Dataset: data (GitHub, rishabhbpd/project_rishabh_das). Classes: human, no human.

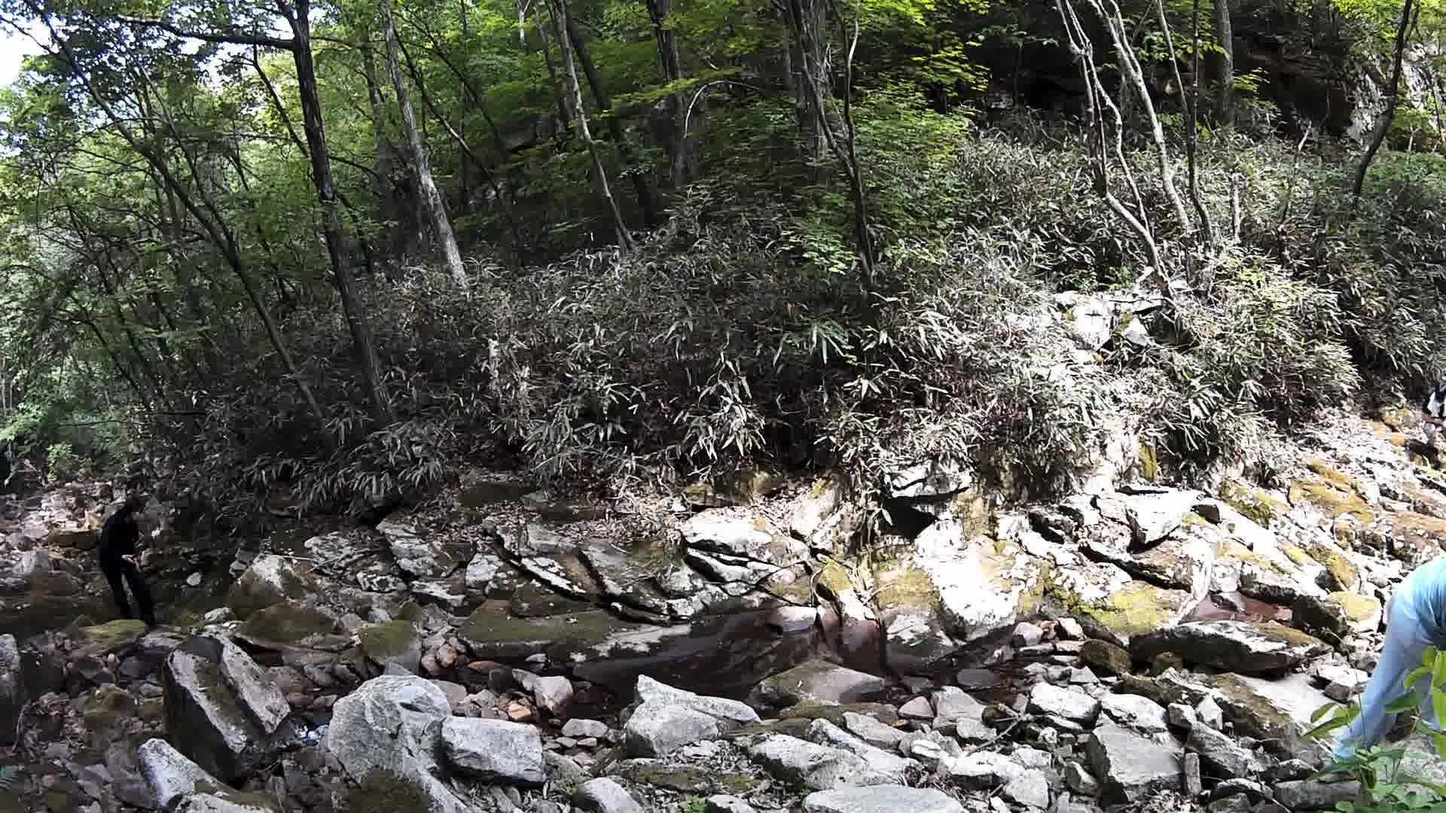
Label: human

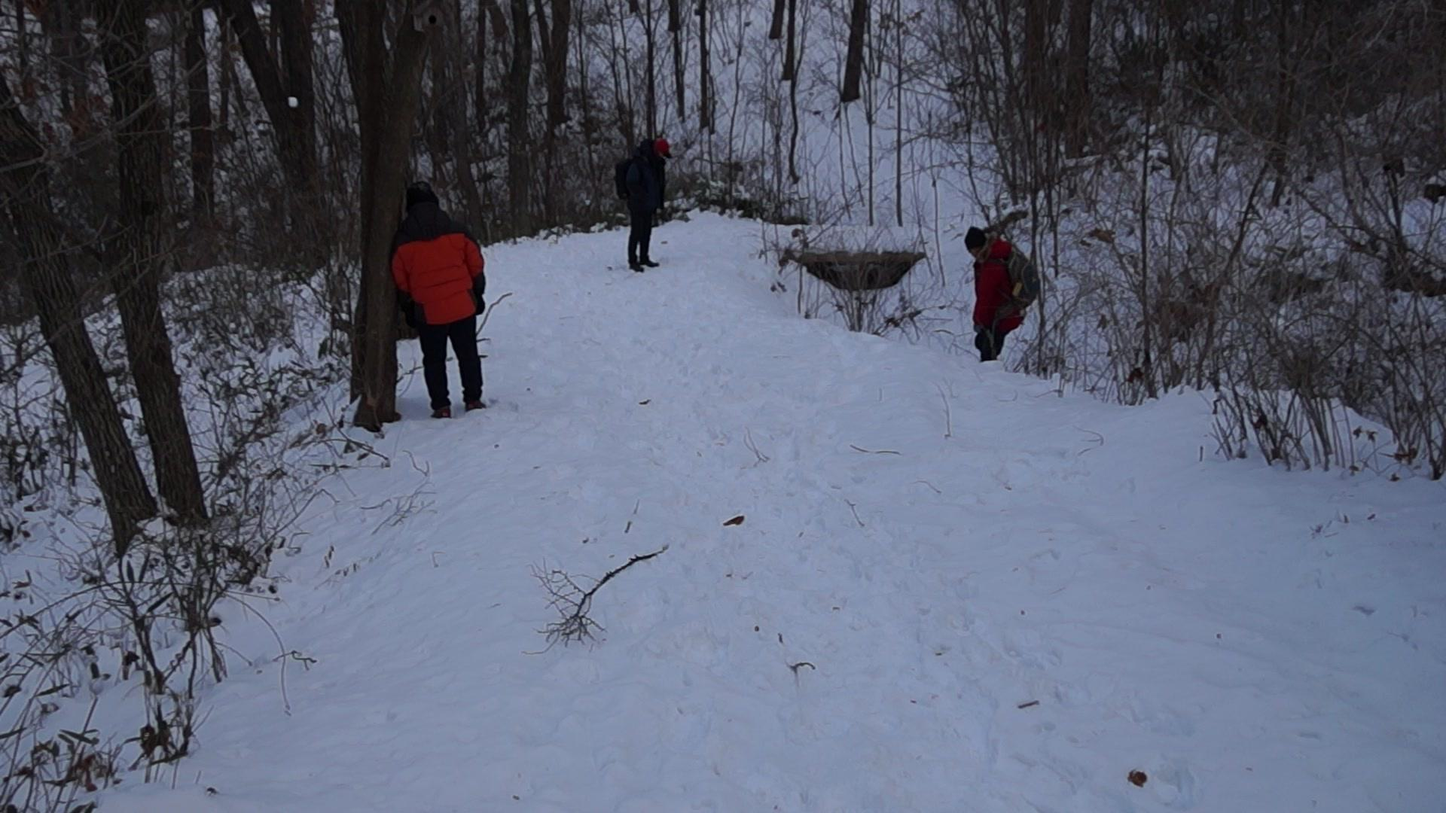
Label: human

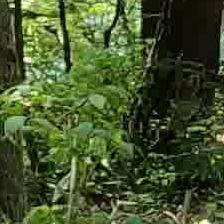
Label: no human

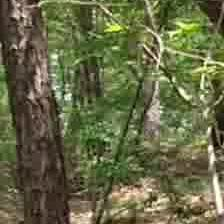
Label: no human

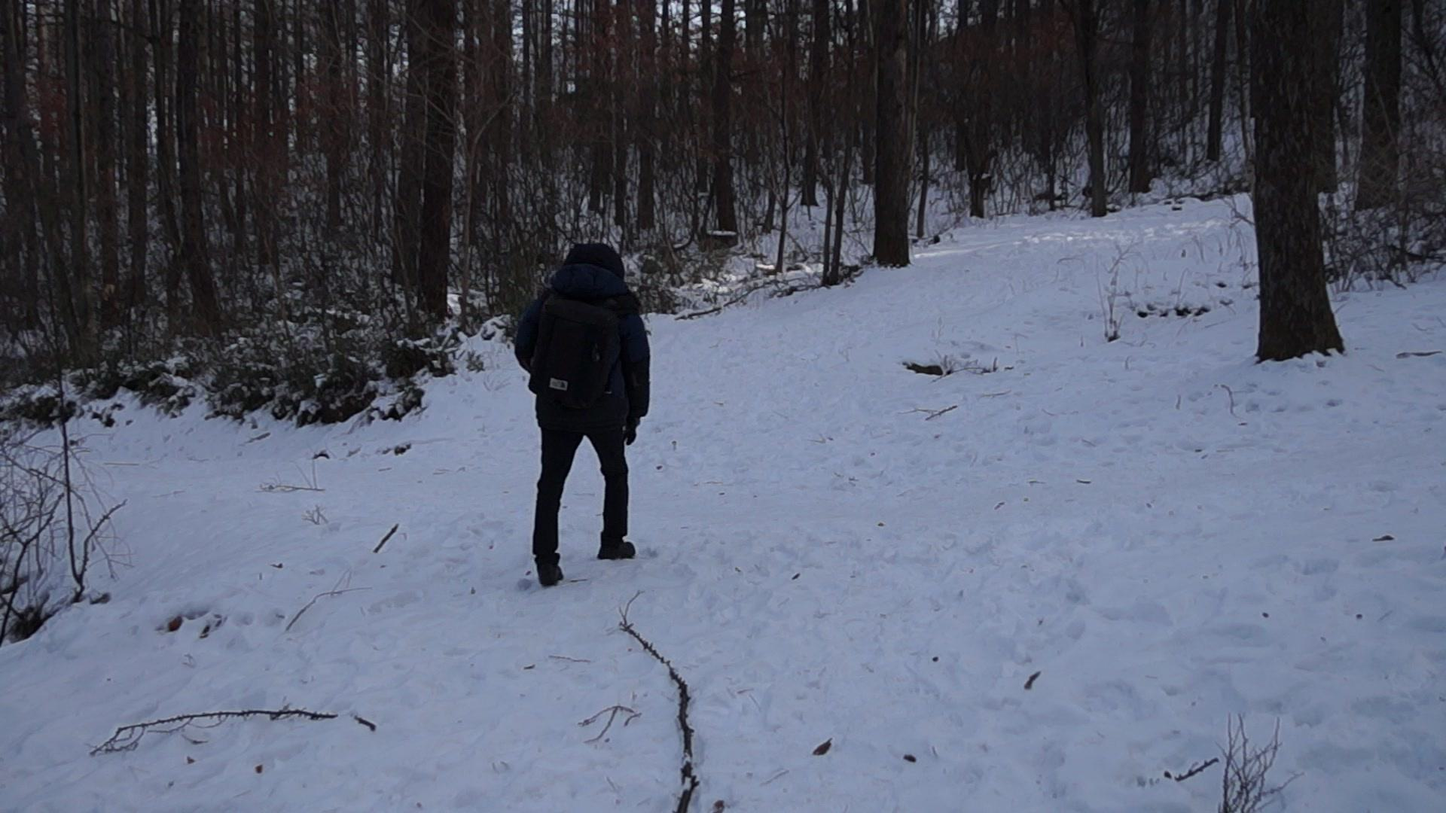
Label: human

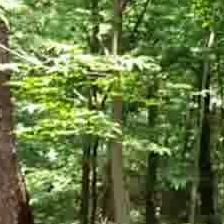
Label: no human
